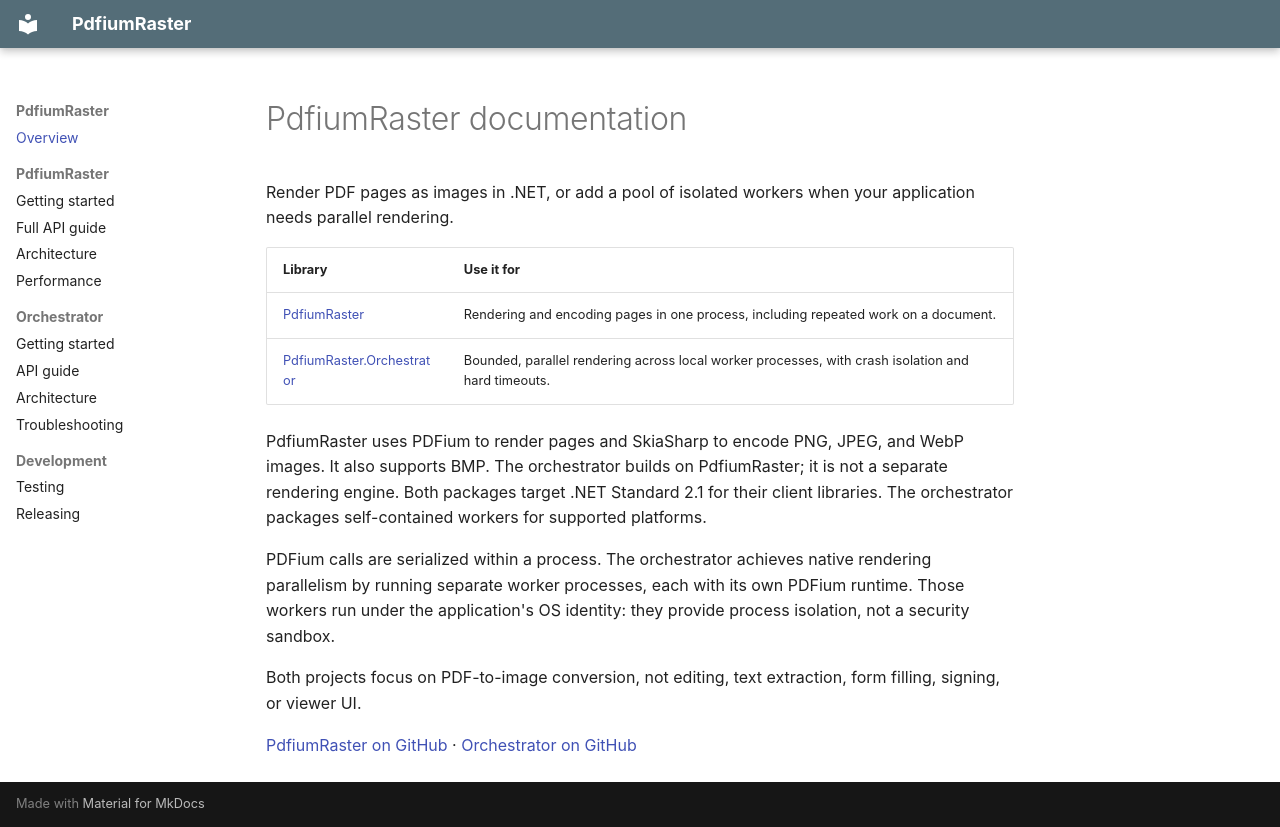

repository: gabisonia/PdfiumRaster.Orchestrator · page: index.html · generator: mkdocs

# PdfiumRaster documentation

Render PDF pages as images in .NET, or add a pool of isolated workers when your application needs parallel rendering.

| Library | Use it for |
| --- | --- |
| [PdfiumRaster](site/pdfiumraster.md) | Rendering and encoding pages in one process, including repeated work on a document. |
| [PdfiumRaster.Orchestrator](site/orchestrator.md) | Bounded, parallel rendering across local worker processes, with crash isolation and hard timeouts. |

PdfiumRaster uses PDFium to render pages and SkiaSharp to encode PNG, JPEG, and WebP images. It also supports BMP.
The orchestrator builds on PdfiumRaster; it is not a separate rendering engine. Both packages target .NET Standard 2.1
for their client libraries. The orchestrator packages self-contained workers for supported platforms.

PDFium calls are serialized within a process. The orchestrator achieves native rendering parallelism by running
separate worker processes, each with its own PDFium runtime. Those workers run under the application's OS identity:
they provide process isolation, not a security sandbox.

Both projects focus on PDF-to-image conversion, not editing, text extraction, form filling, signing, or viewer UI.

[PdfiumRaster on GitHub](https://github.com/gabisonia/PdfiumRaster) ·
[Orchestrator on GitHub](https://github.com/gabisonia/PdfiumRaster.Orchestrator)
